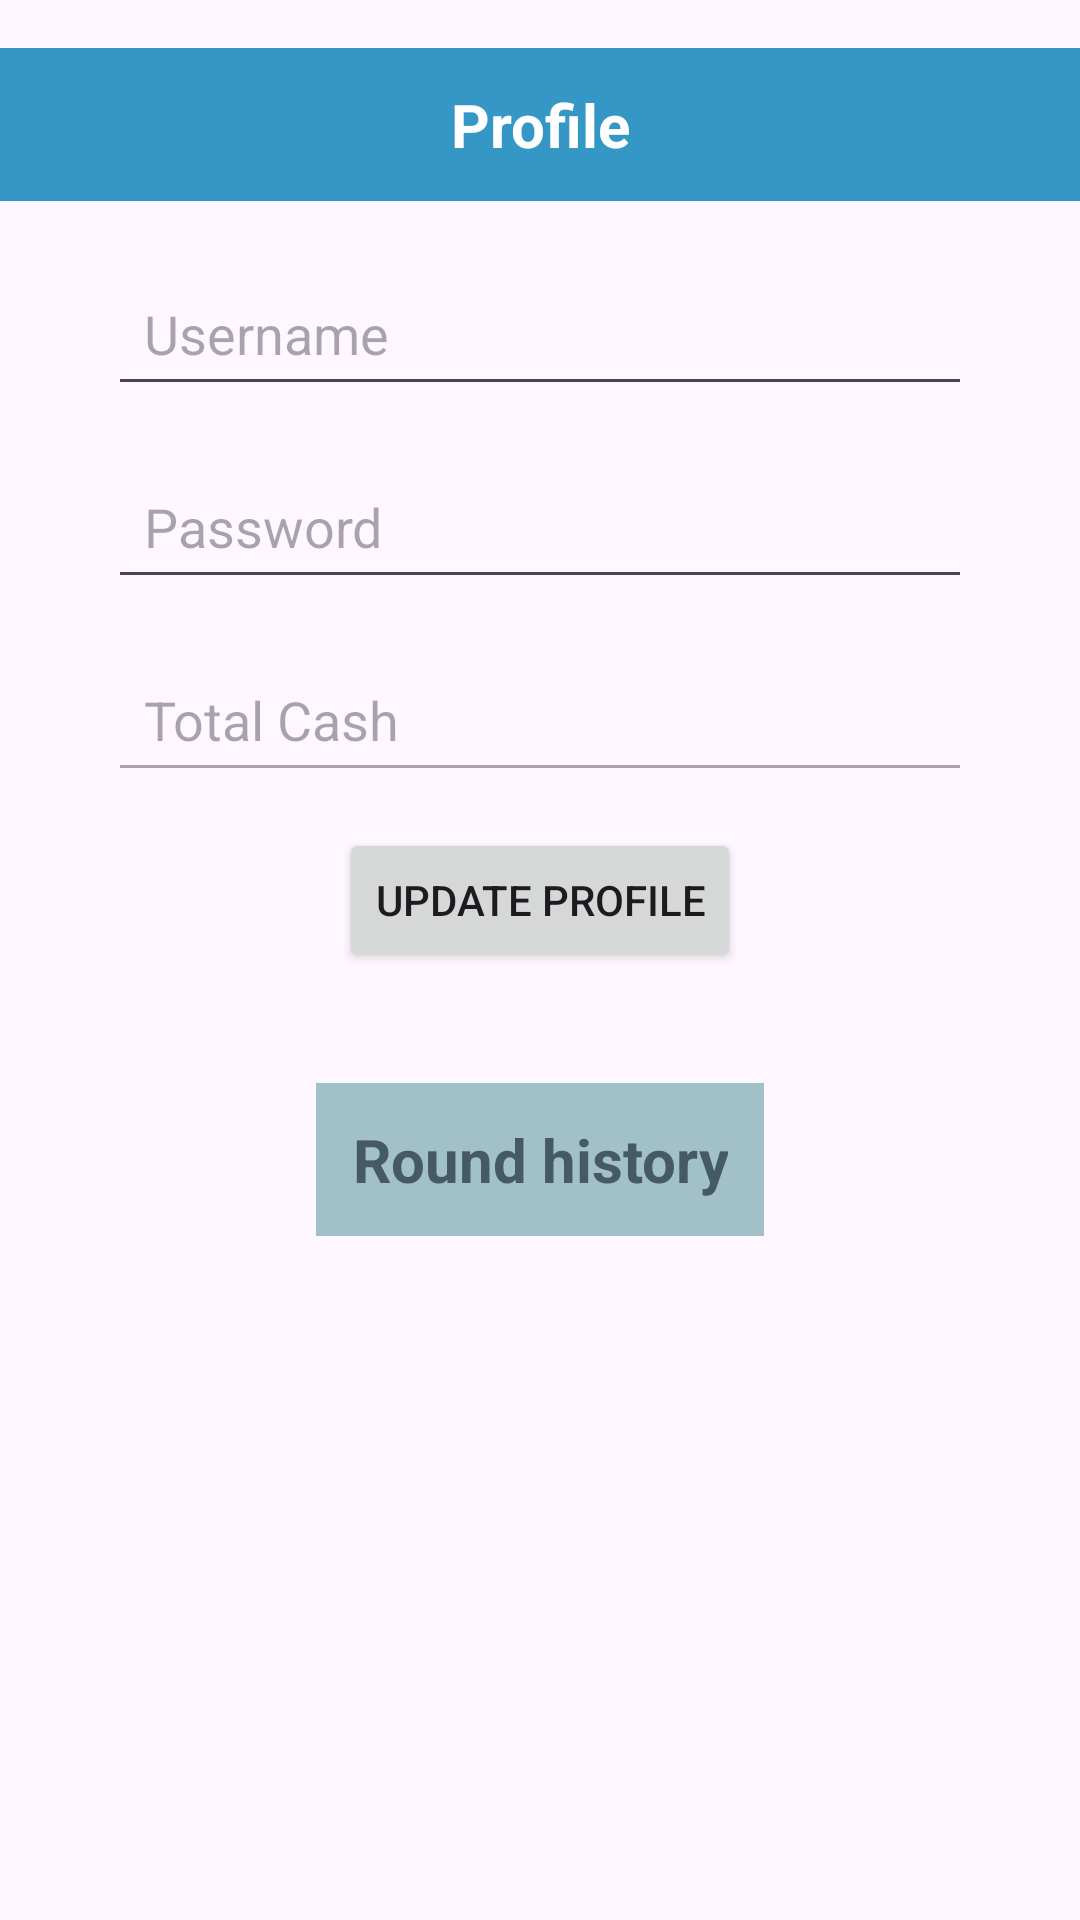

Here is an Android app screen rendered from its layout file. Give the layout XML and the strings, colors and styles it references.
<!-- AndroidManifest.xml: application theme Theme.Group2racinggame -->
<!-- res/layout/activity_profile_page.xml -->
<?xml version="1.0" encoding="utf-8"?>
<androidx.constraintlayout.widget.ConstraintLayout xmlns:android="http://schemas.android.com/apk/res/android"
    xmlns:app="http://schemas.android.com/apk/res-auto"
    xmlns:tools="http://schemas.android.com/tools"
    android:id="@+id/main"
    android:layout_width="match_parent"
    android:layout_height="match_parent"
    tools:context=".ProfilePageActivity">

    
    <TextView
        android:id="@+id/text"
        android:layout_width="0dp"
        android:layout_height="wrap_content"
        android:layout_marginTop="16dp"
        android:background="#3497C5"
        android:gravity="center"
        android:padding="12dp"
        android:text="Profile"
        android:textColor="#FFFFFF"
        android:textSize="20sp"
        android:textStyle="bold"
        app:layout_constraintEnd_toEndOf="parent"
        app:layout_constraintHorizontal_bias="0.0"
        app:layout_constraintStart_toStartOf="parent"
        app:layout_constraintTop_toTopOf="parent" />

    <EditText
        android:id="@+id/txtUsername"
        android:layout_width="0dp"
        android:layout_height="wrap_content"
        android:layout_marginTop="20dp"
        android:hint="Username"
        android:padding="12dp"
        android:textColor="#000"
        app:layout_constraintEnd_toEndOf="parent"
        app:layout_constraintStart_toStartOf="parent"
        app:layout_constraintTop_toBottomOf="@+id/text"
        app:layout_constraintWidth_percent="0.8" />

    
    <EditText
        android:id="@+id/txtPassword"
        android:layout_width="0dp"
        android:layout_height="wrap_content"
        android:layout_marginTop="16dp"
        android:hint="Password"
        android:inputType="textPassword"
        android:padding="12dp"
        android:textColor="#000"
        app:layout_constraintEnd_toEndOf="parent"
        app:layout_constraintStart_toStartOf="parent"
        app:layout_constraintTop_toBottomOf="@+id/txtUsername"
        app:layout_constraintWidth_percent="0.8" />

    
    <EditText
        android:id="@+id/txtTotalCash"
        android:layout_width="0dp"
        android:layout_height="wrap_content"
        android:layout_marginTop="16dp"
        android:enabled="false"
        android:hint="Total Cash"
        android:inputType="numberDecimal"
        android:padding="12dp"
        android:textColor="#000"
        app:layout_constraintEnd_toEndOf="parent"
        app:layout_constraintStart_toStartOf="parent"
        app:layout_constraintTop_toBottomOf="@+id/txtPassword"
        app:layout_constraintWidth_percent="0.8" />

    

    

    <Button
        android:id="@+id/btnUpdate"
        android:layout_width="wrap_content"
        android:layout_height="wrap_content"
        android:layout_marginTop="12dp"
        android:padding="12dp"
        android:text="Update Profile"
        app:layout_constraintEnd_toEndOf="parent"
        app:layout_constraintStart_toStartOf="parent"
        app:layout_constraintTop_toBottomOf="@+id/txtTotalCash" />

    <Button
        android:id="@+id/btnBack"
        android:layout_width="wrap_content"
        android:layout_height="wrap_content"
        android:layout_marginTop="444dp"
        android:padding="12dp"
        android:text="Back to main"
        app:layout_constraintEnd_toEndOf="parent"
        app:layout_constraintStart_toStartOf="parent"
        app:layout_constraintTop_toBottomOf="@+id/btnUpdate" />

    <TextView
        android:id="@+id/hiii"
        android:layout_width="wrap_content"
        android:layout_height="wrap_content"
        android:background="#A1C0CA"
        android:gravity="center"
        android:padding="12dp"
        android:text="Round history"
        android:textColor="#455A64"
        android:textSize="20sp"
        android:textStyle="bold"
        app:layout_constraintBottom_toTopOf="@+id/historyListView"
        app:layout_constraintEnd_toEndOf="parent"
        app:layout_constraintStart_toStartOf="parent"
        app:layout_constraintTop_toBottomOf="@+id/btnUpdate"
        app:layout_constraintVertical_bias="0.725" />

    <ListView
        android:id="@+id/historyListView"
        android:layout_width="595dp"
        android:layout_height="291dp"
        app:layout_constraintBottom_toTopOf="@+id/btnBack"
        app:layout_constraintTop_toBottomOf="@+id/btnUpdate"
        app:layout_constraintVertical_bias="0.666"
        tools:ignore="MissingConstraints"
        tools:layout_editor_absoluteX="39dp" />

</androidx.constraintlayout.widget.ConstraintLayout>
<!-- resources referenced by this layout -->
<resources>
  <style name="Theme.Group2racinggame" parent="Base.Theme.Group2racinggame" />
  <style name="Base.Theme.Group2racinggame" parent="Theme.Material3.DayNight.NoActionBar">
          
          
      </style>
</resources>
